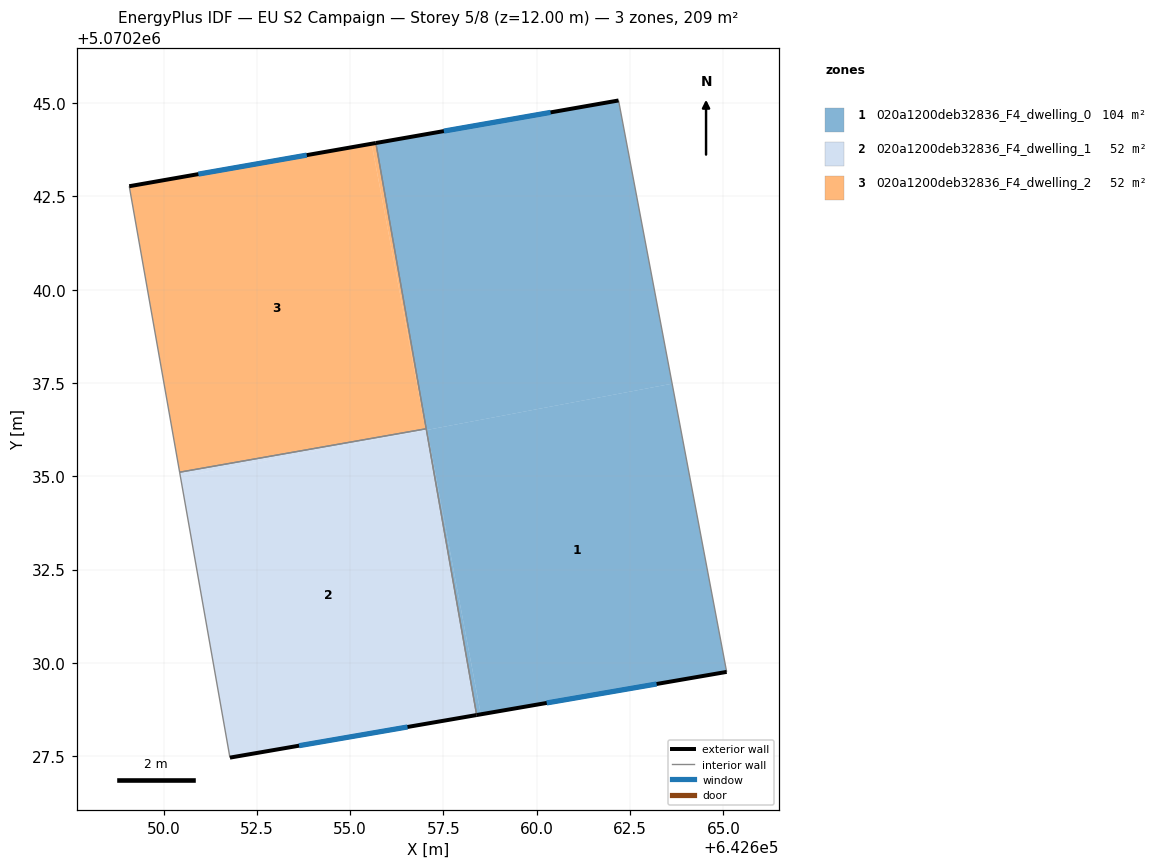
=== STOREY PLAN SPEC (per zone: floor XY polygon, exterior-wall plan segments, windows/doors) ===
zone 1: 020a1200deb32836_F4_dwelling_0  (104.3 m²)
  floor: (642663.63, 5070237.48) (642665.09, 5070229.76) (642658.50, 5070228.62) (642657.06, 5070236.24)
  floor: (642662.19, 5070245.07) (642663.63, 5070237.48) (642657.04, 5070236.24) (642655.69, 5070243.93)
  floor: (642657.06, 5070236.24) (642658.50, 5070228.62) (642658.39, 5070228.60) (642657.04, 5070236.24)
  exterior wall: (642658.39, 5070228.60) – (642665.09, 5070229.76)  [6.8 m]
    window: (642660.27, 5070228.93) – (642663.21, 5070229.43)  [3.9 m²]
  exterior wall: (642662.19, 5070245.07) – (642655.69, 5070243.93)  [6.6 m]
    window: (642660.37, 5070244.75) – (642657.51, 5070244.25)  [3.8 m²]
  interior walls: 3
zone 2: 020a1200deb32836_F4_dwelling_1  (52.2 m²)
  floor: (642657.04, 5070236.24) (642658.39, 5070228.60) (642651.78, 5070227.46) (642650.45, 5070234.99)
  floor: (642657.02, 5070236.27) (642657.02, 5070236.24) (642650.45, 5070234.99) (642650.43, 5070235.11)
  exterior wall: (642651.78, 5070227.46) – (642658.39, 5070228.60)  [6.7 m]
    window: (642653.63, 5070227.78) – (642656.54, 5070228.28)  [3.9 m²]
  interior walls: 3
zone 3: 020a1200deb32836_F4_dwelling_2  (52.2 m²)
  floor: (642655.57, 5070243.91) (642657.02, 5070236.27) (642650.43, 5070235.11) (642649.08, 5070242.77)
  floor: (642655.69, 5070243.93) (642657.04, 5070236.27) (642657.02, 5070236.27) (642655.57, 5070243.91)
  exterior wall: (642655.69, 5070243.93) – (642649.08, 5070242.77)  [6.7 m]
    window: (642653.84, 5070243.61) – (642650.93, 5070243.10)  [3.9 m²]
  interior walls: 3

=== DERIVED (storey summary) ===
Building: EU S2 Campaign
Storey: 5 of 8  (floor level z = 12.00 m)
Storey gross floor area: 208.7 m²
Zones on this storey: 3
  - 020a1200deb32836_F4_dwelling_0: floor 104.3 m²; exterior wall 13.4 m (40.2 m²); 2 window(s) 7.8 m²; WWR 19.3%
  - 020a1200deb32836_F4_dwelling_1: floor 52.2 m²; exterior wall 6.7 m (20.1 m²); 1 window(s) 3.9 m²; WWR 19.3%
  - 020a1200deb32836_F4_dwelling_2: floor 52.2 m²; exterior wall 6.7 m (20.1 m²); 1 window(s) 3.9 m²; WWR 19.3%
Zone adjacency (shared interzone walls):
  - 020a1200deb32836_F4_dwelling_0 ↔ 020a1200deb32836_F4_dwelling_1
  - 020a1200deb32836_F4_dwelling_0 ↔ 020a1200deb32836_F4_dwelling_2
  - 020a1200deb32836_F4_dwelling_1 ↔ 020a1200deb32836_F4_dwelling_2